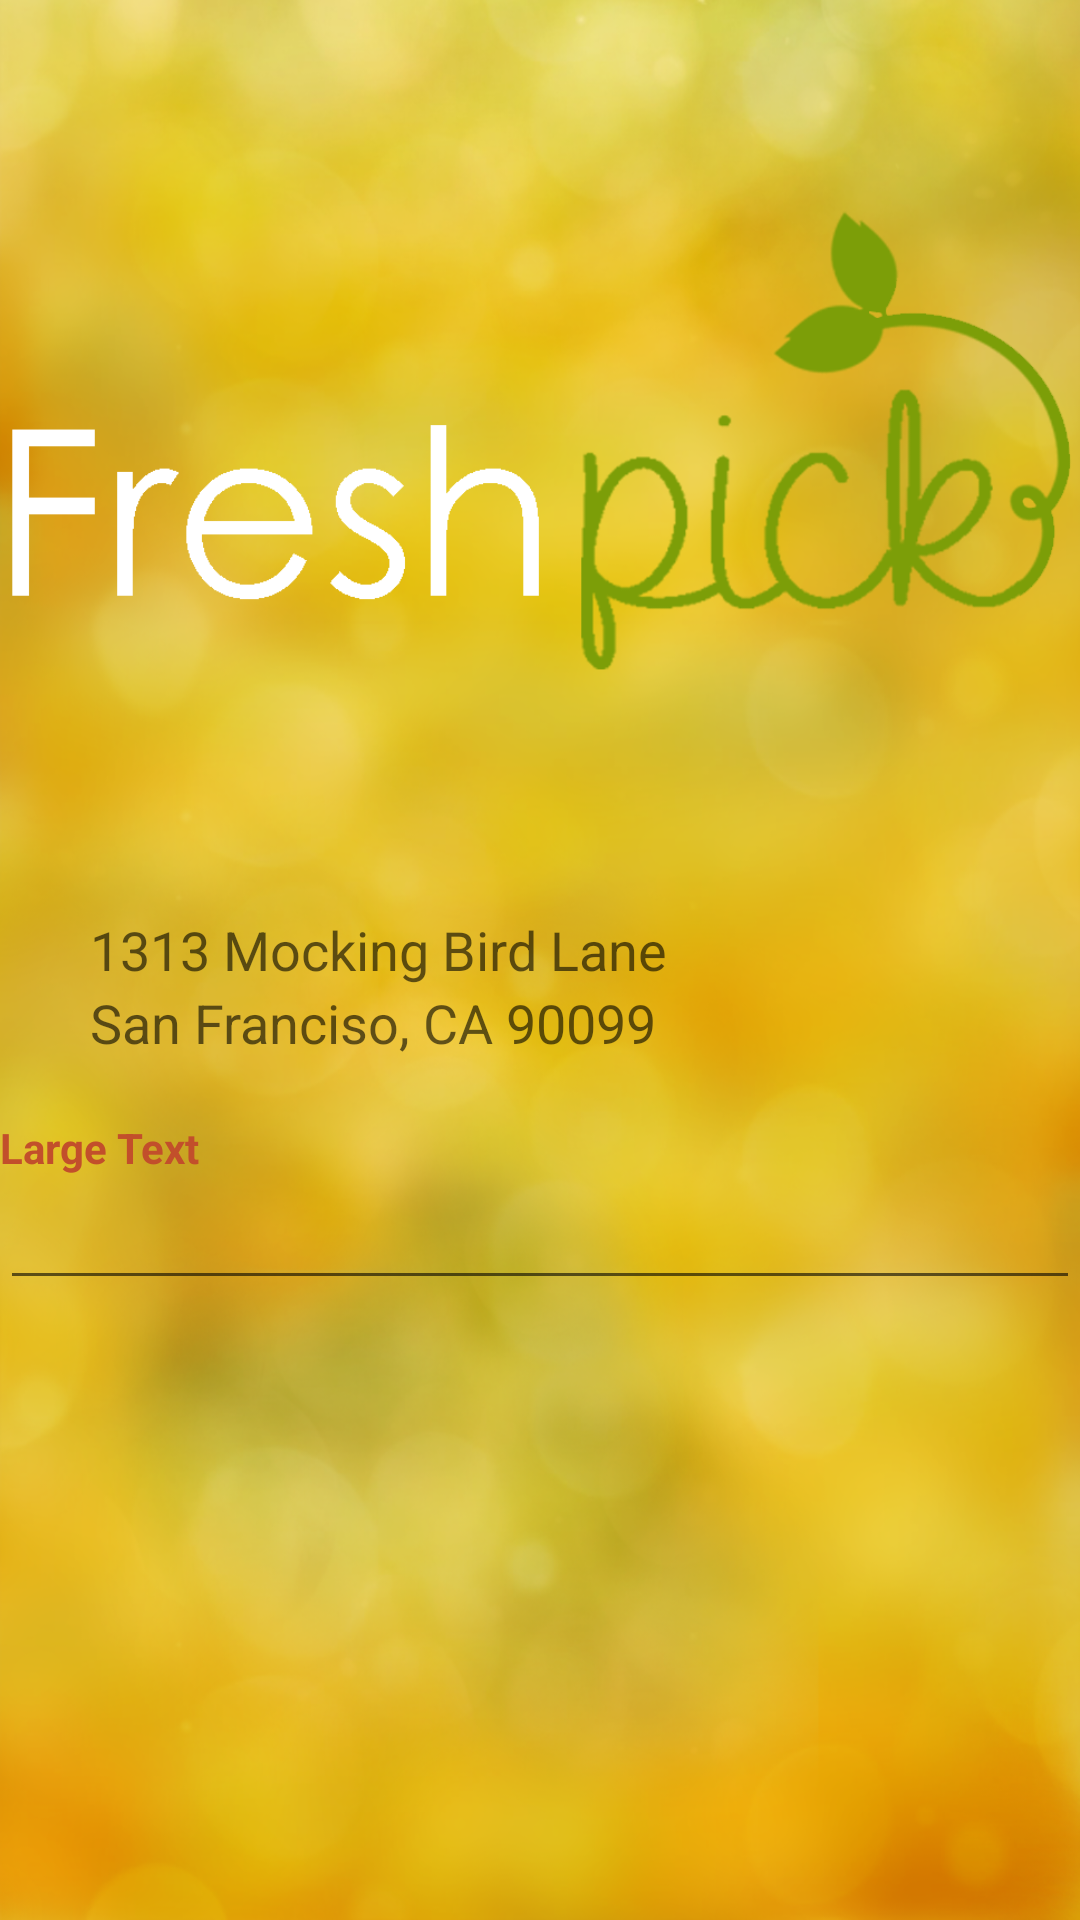

Android layout source for this screen:
<!-- AndroidManifest.xml: application theme AppTheme -->
<!-- res/layout/activity_availability.xml -->
<LinearLayout xmlns:android="http://schemas.android.com/apk/res/android"
    xmlns:tools="http://schemas.android.com/tools"
    android:layout_width="match_parent"
    android:layout_height="match_parent"
    android:orientation="vertical"
    android:background="@drawable/background_clean"
    tools:context="com.mcgoldricksolutions.freshpickvolunteer.AvailabilityActivity">

    <ImageView
        android:layout_width="fill_parent"
        android:layout_height="wrap_content"
        android:src="@drawable/logo"/>

    <Space
        android:layout_width="match_parent"
        android:layout_height="wrap_content"
        android:layout_marginBottom="15dp"/>

    <TextView
        android:layout_width="match_parent"
        android:layout_height="wrap_content"
        android:textAppearance="?android:attr/textAppearanceMedium"
        android:text="1313 Mocking Bird Lane"
        android:layout_marginLeft="30dp"
        android:id="@+id/address_line" />
    <TextView
        android:layout_width="match_parent"
        android:layout_height="wrap_content"
        android:textAppearance="?android:attr/textAppearanceMedium"
        android:text="San Franciso, CA 90099"
        android:layout_marginLeft="30dp"
        android:id="@+id/city_line" />
    <Space
        android:layout_width="match_parent"
        android:layout_height="wrap_content"
        android:layout_marginBottom="20dp"/>

    <TextView
        android:layout_width="match_parent"
        android:layout_height="wrap_content"
        android:text="Large Text"
        android:textColor="#c24f2b"
        android:textStyle="bold"
        android:id="@+id/textView" />

    <EditText
        android:layout_width="match_parent"
        android:layout_height="wrap_content"
        android:id="@+id/editText" />


</LinearLayout>
<!-- resources referenced by this layout -->
<resources>
  <!-- drawable background_clean: png bitmap (drawable, 521702 bytes) -->
  <!-- drawable logo: png bitmap (drawable-hdpi, 36077 bytes) -->
  <style name="AppTheme" parent="Theme.AppCompat.Light.DarkActionBar">
          
      </style>
</resources>
